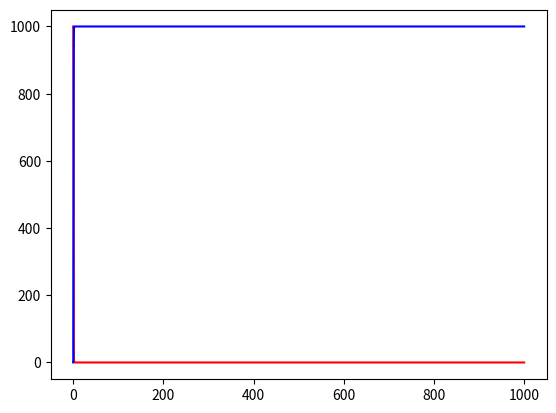

Generate this figure with matplotlib:
# Prob. de que NO se desintegre un átomo de Tl es 2^(-t/Tau)

import numpy as np
from random import random
import matplotlib.pyplot as plt

Tau = 3.053*60

N_Tl=1000 # atomos de Tl, inicialmente
N_Pb = 0
t_max=1e3
tp = np.linspace(0,t_max, 10**6)

p = lambda t: 1-2**(-t/Tau)

Tl=[]
Pb=[]

for t in tp:
    Tl.append(N_Tl)
    Pb.append(N_Pb)
    
    decay=0
    
    for i in range(N_Tl):
        if random() < p(t):
            decay+=1
    N_Tl-=decay
    N_Pb+=decay
    
plt.plot(tp, Tl, "r")
plt.plot(tp, Pb, "b")
plt.show()
